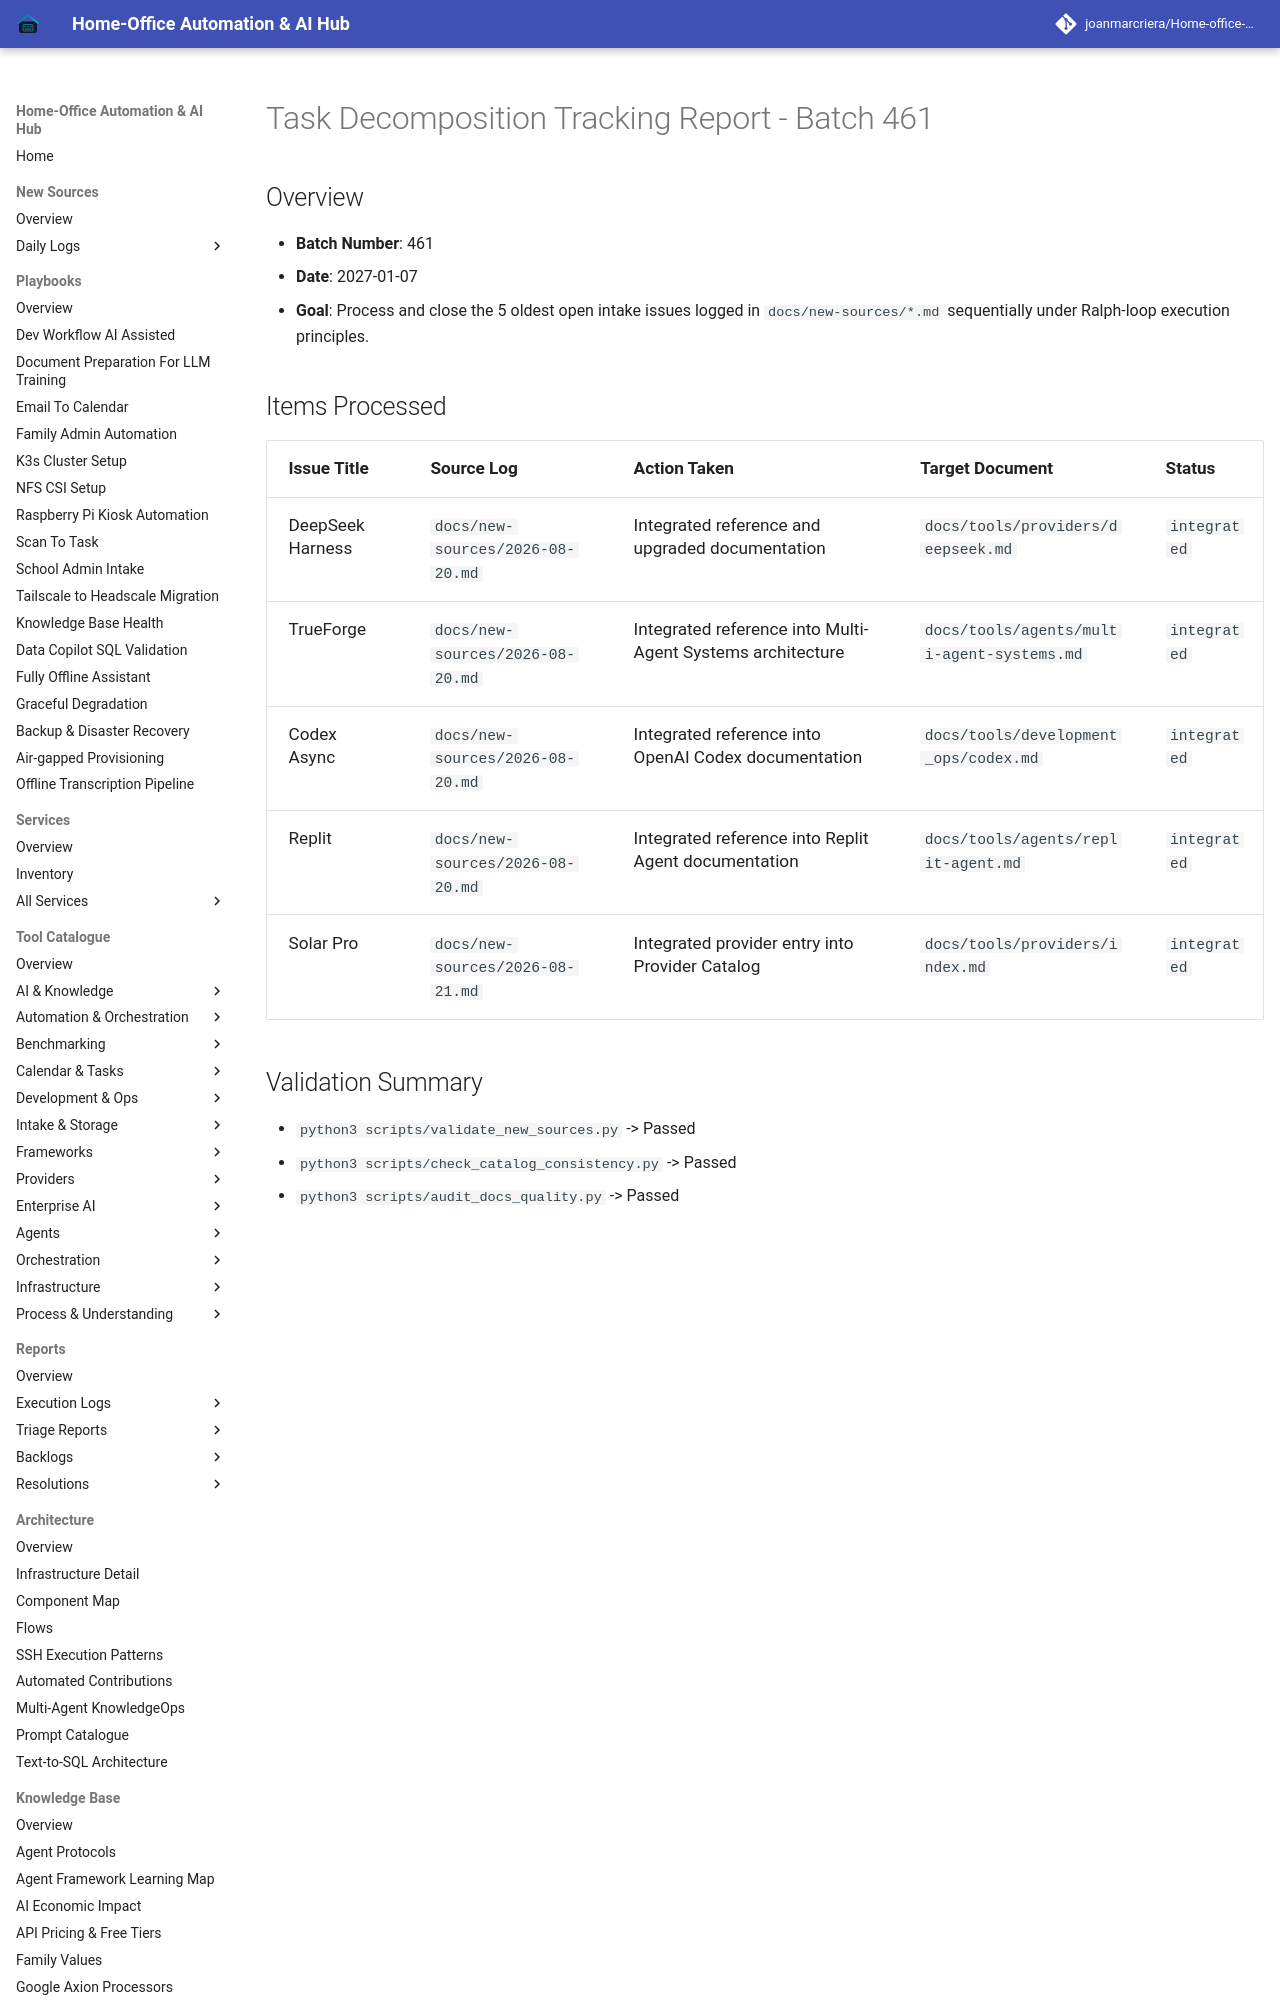

repository: joanmarcriera/Home-office-automations · page: reports/task-decomposition-batch-461/index.html · generator: mkdocs

# Task Decomposition Tracking Report - Batch 461

## Overview
- **Batch Number**: 461
- **Date**: 2027-01-07
- **Goal**: Process and close the 5 oldest open intake issues logged in `docs/new-sources/*.md` sequentially under Ralph-loop execution principles.
